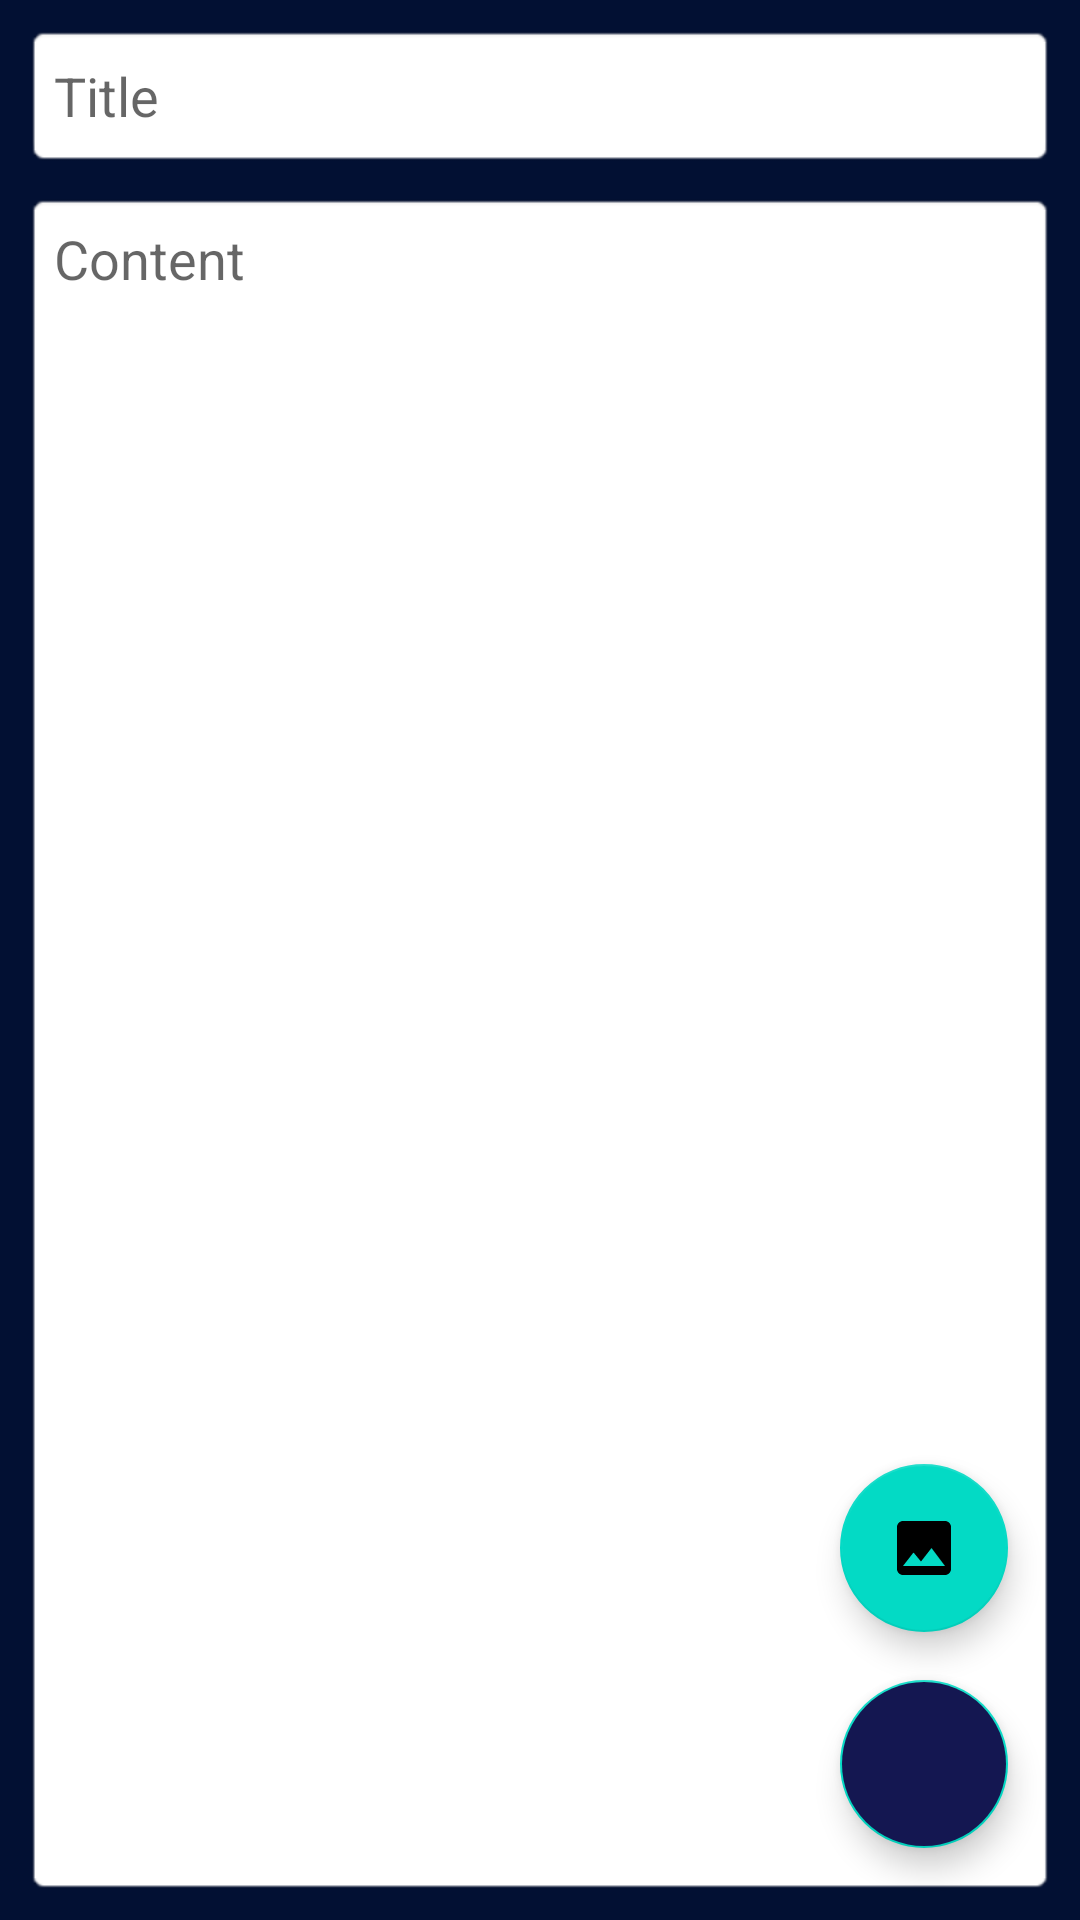

Reconstruct the res/layout file that produces this screen, plus the resources it refers to.
<!-- AndroidManifest.xml: application theme Theme.EdnaNotebook -->
<!-- res/layout/edit_activity.xml -->
<?xml version="1.0" encoding="utf-8"?>
<androidx.constraintlayout.widget.ConstraintLayout xmlns:android="http://schemas.android.com/apk/res/android"
    xmlns:app="http://schemas.android.com/apk/res-auto"
    xmlns:tools="http://schemas.android.com/tools"
    android:layout_width="match_parent"
    android:layout_height="match_parent"
    android:layout_margin="10dp"
    android:background="@color/dark_bg"
    tools:context=".EditActivity">

    <androidx.constraintlayout.widget.Guideline
        android:id="@+id/guideline2"
        android:layout_width="wrap_content"
        android:layout_height="wrap_content"
        android:orientation="horizontal"
        app:layout_constraintGuide_percent="0.35" />

    <EditText
        android:id="@+id/edTitle"
        android:layout_width="0dp"
        android:layout_height="wrap_content"
        android:layout_marginStart="8dp"
        android:layout_marginTop="8dp"
        android:layout_marginEnd="8dp"
        android:background="@android:drawable/editbox_background"
        android:ems="10"
        android:hint="@string/ed_title_hint"
        android:inputType="textPersonName"
        android:minHeight="48dp"
        android:padding="10dp"
        app:layout_constraintEnd_toEndOf="parent"
        app:layout_constraintStart_toStartOf="parent"
        app:layout_constraintTop_toBottomOf="@+id/mainImageLayout" />

    <EditText
        android:id="@+id/edDesc"
        android:layout_width="0dp"
        android:layout_height="0dp"
        android:layout_marginTop="8dp"
        android:layout_marginBottom="8dp"
        android:background="@android:drawable/editbox_background"
        android:ems="10"
        android:gravity="top|left"
        android:hint="@string/ed_desc_hint"
        android:inputType="textMultiLine|textPersonName"
        android:padding="10dp"
        app:layout_constraintBottom_toBottomOf="parent"
        app:layout_constraintEnd_toEndOf="@+id/edTitle"
        app:layout_constraintStart_toStartOf="@+id/edTitle"
        app:layout_constraintTop_toBottomOf="@+id/edTitle" />

    <com.google.android.material.floatingactionbutton.FloatingActionButton
        android:id="@+id/dbSave"
        android:layout_width="wrap_content"
        android:layout_height="wrap_content"
        android:layout_marginEnd="16dp"
        android:layout_marginBottom="16dp"
        android:backgroundTint="@color/dark_blue"
        android:clickable="true"
        android:contentDescription="@string/app_name"
        android:onClick="onClickSave"
        app:layout_constraintBottom_toBottomOf="@+id/edDesc"
        app:layout_constraintEnd_toEndOf="@+id/edDesc"
        app:srcCompat="@drawable/ic_save" />

    <com.google.android.material.floatingactionbutton.FloatingActionButton
        android:id="@+id/fbAddImage"
        android:layout_width="wrap_content"
        android:layout_height="wrap_content"
        android:layout_marginBottom="16dp"
        android:clickable="true"
        android:contentDescription="@string/app_name"
        android:onClick="onClickAddImage"
        app:layout_constraintBottom_toTopOf="@+id/dbSave"
        app:layout_constraintEnd_toEndOf="@+id/dbSave"
        app:layout_constraintStart_toStartOf="@+id/dbSave"
        app:srcCompat="@drawable/ic_addimage" />

    <androidx.constraintlayout.widget.ConstraintLayout
        android:id="@+id/mainImageLayout"
        android:layout_width="0dp"
        android:layout_height="0dp"
        android:layout_marginTop="8dp"
        android:background="@android:drawable/editbox_background"
        android:visibility="gone"
        app:layout_constraintBottom_toTopOf="@+id/guideline2"
        app:layout_constraintEnd_toEndOf="@+id/edTitle"
        app:layout_constraintStart_toStartOf="@+id/edTitle"
        app:layout_constraintTop_toTopOf="parent"
        app:layout_constraintVertical_bias="0.0">

        <ImageView
            android:id="@+id/imMainImage"
            android:layout_width="0dp"
            android:layout_height="0dp"
            android:layout_margin="10dp"
            android:padding="10dp"
            android:scaleType="centerCrop"
            android:visibility="visible"
            app:layout_constraintBottom_toBottomOf="parent"
            app:layout_constraintEnd_toEndOf="parent"
            app:layout_constraintStart_toStartOf="parent"
            app:layout_constraintTop_toTopOf="parent"
            app:srcCompat="@android:drawable/ic_menu_add"
            tools:srcCompat="@tools:sample/avatars" />

        <ImageButton
            android:id="@+id/imButtonEditImage"
            android:layout_width="wrap_content"
            android:layout_height="wrap_content"
            android:layout_marginTop="8dp"
            android:layout_marginEnd="8dp"
            android:contentDescription="@string/app_name"
            android:onClick="onClickChooseImage"
            app:layout_constraintEnd_toEndOf="@+id/imMainImage"
            app:layout_constraintTop_toTopOf="@+id/imMainImage"
            app:srcCompat="@android:drawable/ic_menu_edit" />

        <ImageButton
            android:id="@+id/imButtobDeleteImage"
            android:layout_width="wrap_content"
            android:layout_height="wrap_content"
            android:layout_marginEnd="8dp"
            android:layout_marginBottom="8dp"
            android:contentDescription="@string/app_name"
            android:onClick="onClickDeleteImage"
            app:layout_constraintBottom_toBottomOf="parent"
            app:layout_constraintEnd_toEndOf="@+id/imMainImage"
            app:srcCompat="@android:drawable/ic_menu_delete" />
    </androidx.constraintlayout.widget.ConstraintLayout>

</androidx.constraintlayout.widget.ConstraintLayout>
<!-- resources referenced by this layout -->
<resources>
  <color name="dark_bg">#021033</color>
  <color name="dark_blue">#141751</color>
  <!-- drawable ic_addimage (drawable-anydpi) -->
  <vector xmlns:android="http://schemas.android.com/apk/res/android"
      android:width="24dp"
      android:height="24dp"
      android:viewportWidth="24"
      android:viewportHeight="24"
      android:tint="#FFFFFF"
      android:alpha="1.0">
    <path
        android:fillColor="@android:color/white"
        android:pathData="M21,19V5c0,-1.1 -0.9,-2 -2,-2H5c-1.1,0 -2,0.9 -2,2v14c0,1.1 0.9,2 2,2h14c1.1,0 2,-0.9 2,-2zM8.5,13.5l2.5,3.01L14.5,12l4.5,6H5l3.5,-4.5z"/>
  </vector>
  <string name="app_name">EdnaNotebook</string>
  <string name="ed_desc_hint">Content</string>
  <string name="ed_title_hint">Title</string>
  <style name="Theme.EdnaNotebook" parent="Theme.MaterialComponents.DayNight.DarkActionBar">
          
          <item name="colorPrimary">@color/purple_500</item>
          <item name="colorPrimaryVariant">@color/purple_700</item>
          <item name="colorOnPrimary">@color/white</item>
          
          <item name="colorSecondary">@color/teal_200</item>
          <item name="colorSecondaryVariant">@color/teal_700</item>
          <item name="colorOnSecondary">@color/black</item>
          
          <item name="android:statusBarColor" tools:targetApi="l">?attr/colorPrimaryVariant</item>
          
      </style>
  <color name="purple_500">#FF6200EE</color>
  <color name="purple_700">#FF3700B3</color>
  <color name="white">#FFFFFFFF</color>
  <color name="teal_200">#FF03DAC5</color>
  <color name="teal_700">#FF018786</color>
  <color name="black">#FF000000</color>
</resources>
